Image classification data set "edge" (yashpadhye17/CNN-BASED-ANOMALY-DETECTION on GitHub). Class labels (2): anomaly, good.

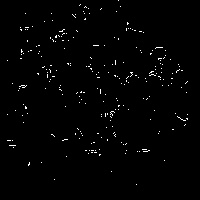
Label: anomaly

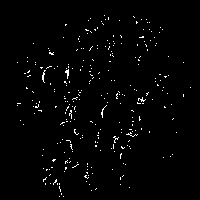
Label: good

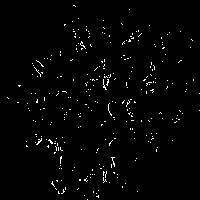
Label: good

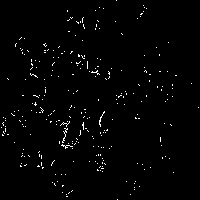
Label: good

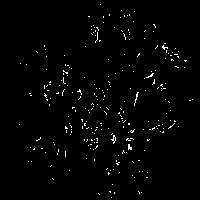
Label: good

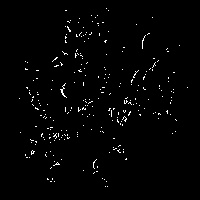
Label: good
